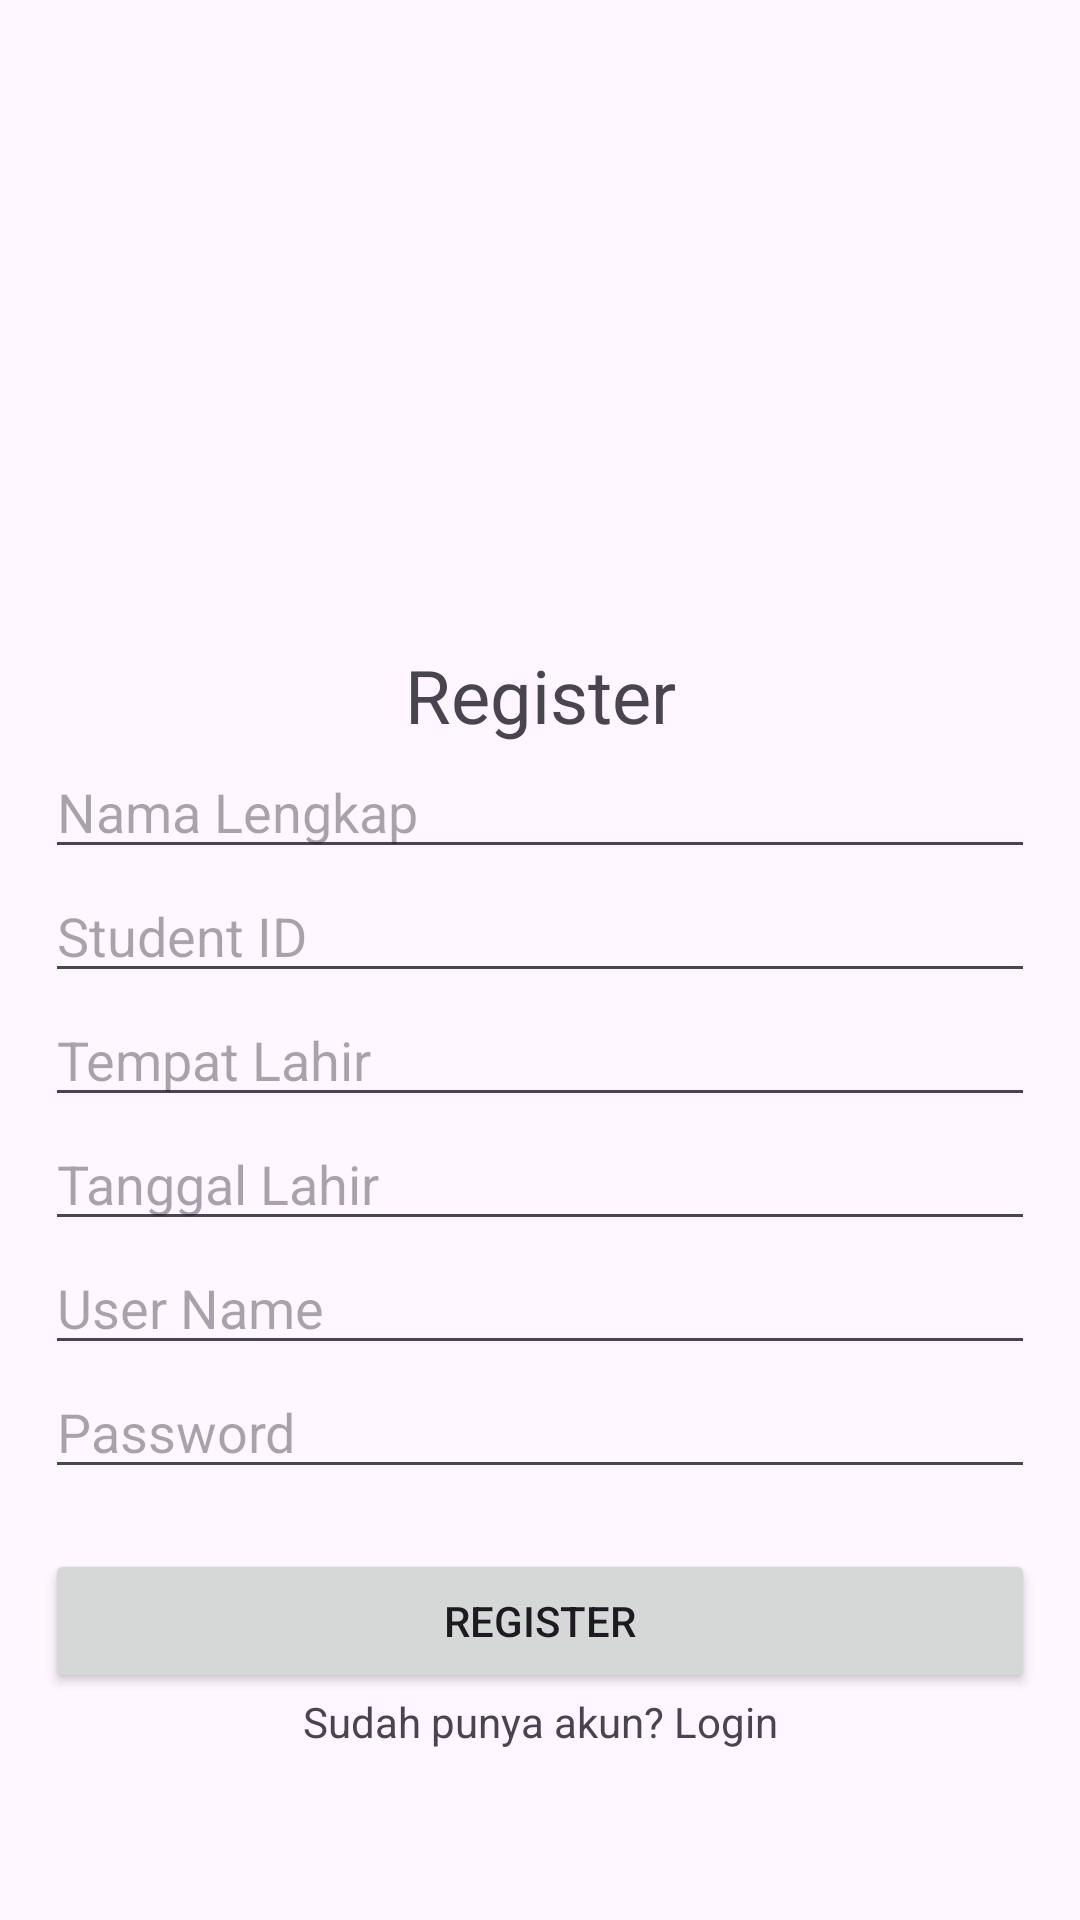

This screen was rendered from an Android layout file. Write that file and the resources it references.
<!-- AndroidManifest.xml: application theme Theme.UPHMobileAppp -->
<!-- res/layout/activity_register.xml -->
<?xml version="1.0" encoding="utf-8"?>
<androidx.constraintlayout.widget.ConstraintLayout xmlns:android="http://schemas.android.com/apk/res/android"
    xmlns:app="http://schemas.android.com/apk/res-auto"
    xmlns:tools="http://schemas.android.com/tools"
    android:id="@+id/main"
    android:layout_width="match_parent"
    android:layout_height="match_parent"
    tools:context=".RegisterActivity">

    <LinearLayout
        android:layout_width="match_parent"
        android:layout_height="wrap_content"
        android:orientation="vertical"
        android:padding="15dp"
        tools:ignore="MissingConstraints">
        <TextView
            android:layout_width="match_parent"
            android:layout_height="wrap_content"
            android:text="Register"
            android:paddingTop="200dp"
            android:textAlignment="center"
            android:textSize="12pt"/>
        <EditText
            android:id="@+id/edtNama"
            android:layout_width="match_parent"
            android:layout_height="wrap_content"
            android:hint="Nama Lengkap" />

        <EditText
            android:id="@+id/edtStudentID"
            android:layout_width="match_parent"
            android:layout_height="wrap_content"
            android:hint="Student ID" />

        <EditText
            android:id="@+id/edtTempatLahir"
            android:layout_width="match_parent"
            android:layout_height="wrap_content"
            android:hint="Tempat Lahir" />

        <EditText
            android:id="@+id/edtTanggalLahir"
            android:layout_width="match_parent"
            android:layout_height="wrap_content"
            android:inputType="date"
            android:hint="Tanggal Lahir" />
        <EditText
            android:id="@+id/edtUserName"
            android:layout_width="match_parent"
            android:layout_height="wrap_content"
            android:hint="User Name" />
        <EditText
            android:id="@+id/edtPassword"
            android:layout_width="match_parent"
            android:layout_height="wrap_content"
            android:inputType="textPassword"
            android:hint="Password" />
        <Button
            android:id="@+id/btnRegister"
            android:layout_width="match_parent"
            android:layout_height="wrap_content"
            android:layout_marginTop="20dp"
            android:text="Register"/>
        <TextView
            android:id="@+id/txvLogin"
            android:layout_width="match_parent"
            android:layout_height="wrap_content"
            android:text="Sudah punya akun? Login"
            android:textAlignment="center"/>
    </LinearLayout>

</androidx.constraintlayout.widget.ConstraintLayout>
<!-- resources referenced by this layout -->
<resources>
  <style name="Theme.UPHMobileAppp" parent="Base.Theme.UPHMobileAppp" />
  <style name="Base.Theme.UPHMobileAppp" parent="Theme.Material3.DayNight.NoActionBar">
          
          
      </style>
</resources>
